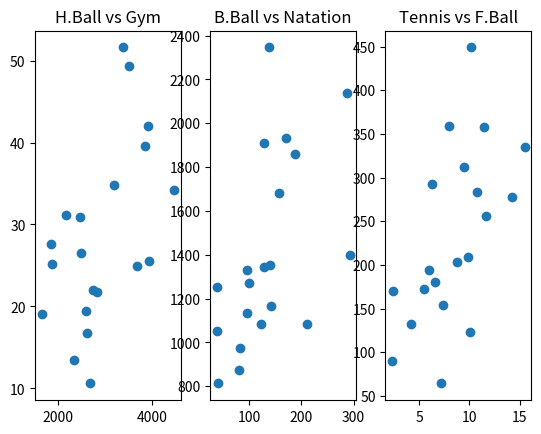

The script that saved this image:
"""import numpy as np
import matplotlib.pyplot as plt  
import pandas as pd

# question 1:

X = pd.DataFrame([
    [1881.9, 96.8, 14.2, 25.2, 1135.5, 278.3],
    [3369.8, 96.8, 10.8, 51.6, 1331.7, 284.0],
    [4467.4, 138.2, 9.5, 34.2, 2346.1, 312.3],
    [1862.1, 83.2, 8.8, 27.6, 972.6, 203.4],
    [3499.8, 287.0, 11.5, 49.4, 2139.4, 358.0],
    [3903.2, 170.7, 6.3, 42.0, 1935.2, 292.9],
    [2620.7, 129.5, 4.2, 16.8, 1346.0, 131.8],
    [3678.4, 157.0, 6.0, 24.9, 1682.6, 194.2],
    [3840.5, 187.9, 10.2, 39.6, 1859.9, 449.1],
    [2170.2, 140.5, 11.7, 31.1, 1351.1, 256.5],
    [3920.4, 128.0, 7.2, 25.5, 1911.5, 64.1],
    [2599.6, 39.6, 5.5, 19.4, 1050.8, 172.5],
    [2828.5, 211.3, 9.9, 21.8, 1085.0, 209.0],
    [2498.7, 123.2, 7.4, 26.5, 1086.2, 153.5],
    [2685.1, 41.2, 2.3, 10.6, 812.5, 89.8],
    [2739.3, 100.7, 6.6, 22.0, 1270.4, 180.5],
    [1662.1, 81.1, 10.1, 19.1, 872.2, 123.3],
    [2469.9, 142.9, 15.5, 30.9, 1165.5, 335.5],
    [2350.7, 38.7, 2.4, 13.5, 1253.1, 170.0],
    [3177.7, 292.1, 8.0, 34.8, 1400.0, 358.9]
])

villes = [f"V{i}" for i in range(1, 21)]
sports = ["H.Ball", "B.Ball", "Tennis", "Gym", "Natation", "F.Ball"]

X.index = villes
X.columns = sports

Xt = X.T

print("\nQuestion 1:")

print("Matrice X :")
print(X)

print("\nMatrice transposée Xt :")
print(Xt)



# question 2:

individus = ["V" + str(i) for i in range(1, 21)]

print('\n' * 5) 
print("\nQuestion 2:")

print("\nListe des individus :")
print(individus)

# question 3:

HandBall   = X["H.Ball"]
BasketBall = X["B.Ball"]
Tennis     = X["Tennis"]
Gym        = X["Gym"]
Natation   = X["Natation"]
FootBall   = X["F.Ball"]

print("\nQuestion 3:")

print("\nVecteur HandBall :")
print(HandBall)

print("\nVecteur BasketBall :")
print(BasketBall)

print("\nVecteur Tennis :")
print(Tennis)

print("\nVecteur Gym :")
print(Gym)

print("\nVecteur Natation :")
print(Natation)

print("\nVecteur FootBall :")
print(FootBall)



# =========================================================
# QUESTION 4 : Accéder aux individus 3, 11, 15, 19
# =========================================================

indices = [3, 11, 15, 19]
individus_sel = X.iloc[np.array(indices) - 1]
print('\n' * 5) 
print("\nQuestion 4:")
print("\nIndividus sélectionnés :\n", individus_sel)


# =========================================================
# QUESTION 5 : Proximité (distance euclidienne)
# =========================================================

from scipy.spatial.distance import pdist, squareform
distances = squareform(pdist(individus_sel, metric='euclidean'))
print('\n' * 5) 
print("\nQuestion 5:")
print("\nMatrice des distances :\n", distances)


# =========================================================
# QUESTION 6 : Moyenne, Variance, Ecart-type
# =========================================================

moy = X.mean()
var = X.var(ddof=0)
std = X.std(ddof=0)

stats = np.round(pd.concat([moy, var, std], axis=1).values,4)
print('\n' * 5) 
print("\nQuestion 6:")
print("\nTableau statistique [moyenne arithmétique, variance, l’écart type] :\n", stats)


# =========================================================
# QUESTION 7 : Individu moyen 
# =========================================================

ind_moy = moy
print('\n' * 5) 
print("\nQuestion 7:")
print("\nIndividu moyen :\n", ind_moy)


# =========================================================
# QUESTION 8 : Matrice centrée
# =========================================================

Y = X - moy
print('\n' * 5) 
print("\nQuestion 8:")
print("\nMatrice centrée Y:\n", Y)


# =========================================================
# QUESTION 9 : Fonction variance
# =========================================================

def variance(data):
    return np.round(data.var(ddof=0),4)

print('\n' * 5) 
print("\nQuestion 9:")
print("\nVariance via fonction:\n", variance(X))


# =========================================================
# QUESTION 10 : Matrice de covariance
# =========================================================

m = X.shape[0]
V = (1/m) * np.dot(Y.T, Y)
print('\n' * 5) 
print("\nQuestion 10:")
print("\nMatrice de covariance V:\n", np.round(V,4))  # "positive → évoluent ensemble"  "négative → évoluent en sens opposé"  "proche de 0 → indépendants"


# =========================================================
# QUESTION 11 : (Commentaire à faire dans le rapport)
# =========================================================


# =========================================================
# QUESTION 12 : Matrice de corrélation
# =========================================================

std_mat = np.sqrt(np.diag(V))
R = V / np.outer(std_mat, std_mat)
print('\n' * 5) 
print("\nQuestion 12:")
print("\nMatrice de corrélation R:\n", np.round(R,4))


# =========================================================
# QUESTION 13 : (Commentaire à faire dans le rapport)
# =========================================================


# =========================================================
# QUESTION 14 : Nuages de points
# =========================================================

plt.figure()

plt.subplot(1,3,1)
plt.scatter(X["H.Ball"], X["Gym"])
plt.title("H.Ball vs Gym")

plt.subplot(1,3,2)
plt.scatter(X["B.Ball"], X["Natation"])
plt.title("B.Ball vs Natation")

plt.subplot(1,3,3)
plt.scatter(X["Tennis"], X["F.Ball"])
plt.title("Tennis vs F.Ball")

plt.show() """


import pandas as pd
import numpy as np
import matplotlib.pyplot as plt  

# question 1:

X = [
    [1881.9, 96.8, 14.2, 25.2, 1135.5, 278.3],
    [3369.8, 96.8, 10.8, 51.6, 1331.7, 284.0],
    [4467.4, 138.2, 9.5, 34.2, 2346.1, 312.3],
    [1862.1, 83.2, 8.8, 27.6, 972.6, 203.4],
    [3499.8, 287.0, 11.5, 49.4, 2139.4, 358.0],
    [3903.2, 170.7, 6.3, 42.0, 1935.2, 292.9],
    [2620.7, 129.5, 4.2, 16.8, 1346.0, 131.8],
    [3678.4, 157.0, 6.0, 24.9, 1682.6, 194.2],
    [3840.5, 187.9, 10.2, 39.6, 1859.9, 449.1],
    [2170.2, 140.5, 11.7, 31.1, 1351.1, 256.5],
    [3920.4, 128.0, 7.2, 25.5, 1911.5, 64.1],
    [2599.6, 39.6, 5.5, 19.4, 1050.8, 172.5],
    [2828.5, 211.3, 9.9, 21.8, 1085.0, 209.0],
    [2498.7, 123.2, 7.4, 26.5, 1086.2, 153.5],
    [2685.1, 41.2, 2.3, 10.6, 812.5, 89.8],
    [2739.3, 100.7, 6.6, 22.0, 1270.4, 180.5],
    [1662.1, 81.1, 10.1, 19.1, 872.2, 123.3],
    [2469.9, 142.9, 15.5, 30.9, 1165.5, 335.5],
    [2350.7, 38.7, 2.4, 13.5, 1253.1, 170.0],
    [3177.7, 292.1, 8.0, 34.8, 1400.0, 358.9]
]

villes = [f"V{i}" for i in range(1, 21)]
sports = ["H.Ball", "B.Ball", "Tennis", "Gym", "Natation", "F.Ball"]

df = pd.DataFrame(X, index=villes, columns=sports)

Xt = df.T

print("\nQuestion 1:")
print("\nMatrice X :")
print(df.round(2))

print("\nMatrice transposée Xt :")
print(Xt.round(2))



# question 2:

individus = df.index.tolist()

print('\n' * 5) 
print("\nQuestion 2:")
print("\nListe des individus :")
print(individus)



# question 3:

HandBall   = df["H.Ball"]
BasketBall = df["B.Ball"]
Tennis     = df["Tennis"]
Gym        = df["Gym"]
Natation   = df["Natation"]
FootBall   = df["F.Ball"]

print("\nQuestion 3:")
print("\nVecteur HandBall :")
print(HandBall.round(2).to_string())
print("\nVecteur BasketBall :")
print(BasketBall.round(2).to_string())
print("\nVecteur Tennis :")
print(Tennis.round(2).to_string())
print("\nVecteur Gym :")
print(Gym.round(2).to_string())
print("\nVecteur Natation :")
print(Natation.round(2).to_string())
print("\nVecteur FootBall :")
print(FootBall.round(2).to_string())




# question 4:

indices = ["V3","V11","V15","V19"]
individus_sel = df.loc[indices]

print('\n' * 5) 
print("\nQuestion 4:")
print("\nIndividus sélectionnés :\n", individus_sel.round(2))


# question 5:

from scipy.spatial.distance import pdist, squareform
distances = pd.DataFrame(
    squareform(pdist(individus_sel, metric='euclidean')),
    index=indices,
    columns=indices
)

print('\n' * 5) 
print("\nQuestion 5:")
print("\nMatrice des distances :\n", distances.round(2))


# question 6:

moy = df.mean()
var = df.var()
std = df.std()

stats = pd.DataFrame({
    "Moyenne": moy,
    "Variance": var,
    "Ecart-type": std
})

print('\n' * 5) 
print("\nQuestion 6:")
print("\nTableau statistique :\n", stats.round(4))



# question 7: 

ind_moy = moy
print('\n' * 5) 
print("\nQuestion 7:")
print("\nIndividu moyen :")
print(ind_moy.round(2).to_string())


# question 8:

Y = df - moy
print('\n' * 5) 
print("\nQuestion 8:")
print("\nMatrice centrée Y:")
print(Y.round(2))



# question 9:

def variance(data):
    return data.var().round(4)

print('\n' * 5) 
print("\nQuestion 9:")
print("\nVariance via fonction:")
print(variance(df).to_string())



# question 10:

V = Y.cov()

print('\n' * 5) 
print("\nQuestion 10:")
print("\nMatrice de covariance V:")
print(V.round(4))


# question 11:

# La matrice de covariance permet de mesurer la dépendance entre les variables.
# - Une covariance positive signifie que les deux variables évoluent dans le même sens.
# - Une covariance négative signifie qu’elles évoluent en sens opposé.
# - Une covariance proche de zéro indique une absence de relation linéaire.
# Dans notre cas, certaines variables sportives varient ensemble, ce qui signifie
# que les villes actives dans un sport tendent aussi à être actives dans d’autres.

# question 12:

R = df.corr()

print('\n' * 5) 
print("\nQuestion 12:")
print("\nMatrice de corrélation R:")
print(R.round(4))


# question 13:

# La matrice de corrélation standardise les relations entre variables.
# - Une valeur proche de 1 indique une forte corrélation positive.
# - Une valeur proche de -1 indique une forte corrélation négative.
# - Une valeur proche de 0 indique une faible relation.
# Elle permet de comparer les variables indépendamment de leurs unités.
# Ici, elle montre quelles pratiques sportives sont associées entre elles
# dans les différentes villes.

# question 4:
plt.figure()

plt.subplot(1,3,1)
plt.scatter(df["H.Ball"], df["Gym"])
plt.title("H.Ball vs Gym")

plt.subplot(1,3,2)
plt.scatter(df["B.Ball"], df["Natation"])
plt.title("B.Ball vs Natation")

plt.subplot(1,3,3)
plt.scatter(df["Tennis"], df["F.Ball"])
plt.title("Tennis vs F.Ball")

plt.show()
